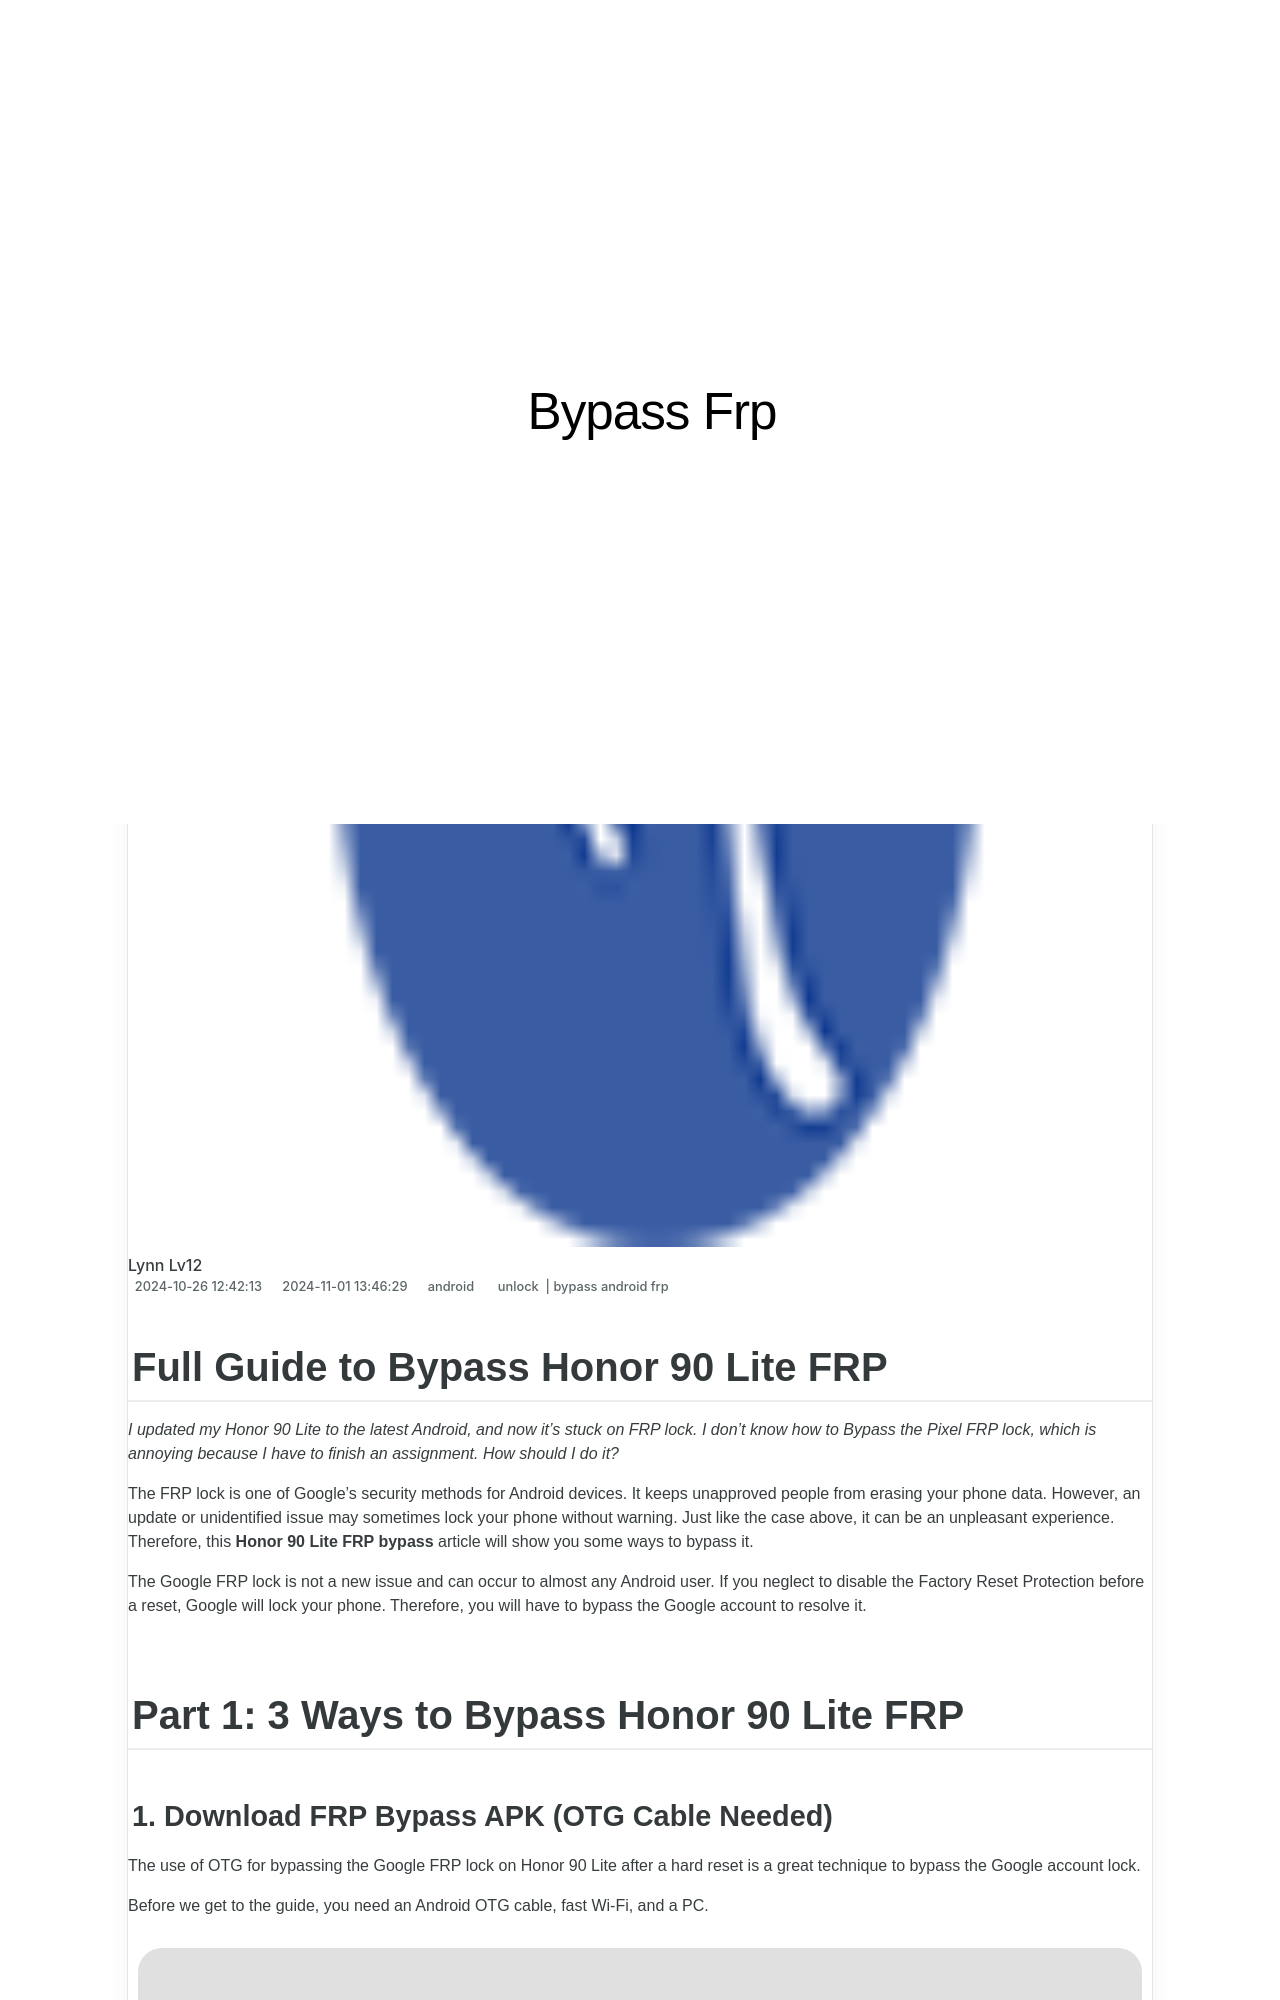

repository: techidaily/site-bypass-frp · page: in-2024-full-guide-to-bypass-honor-90-lite-frp-by-drfone-android/index.html · generator: jekyll

---
title: In 2024, Full Guide to Bypass Honor 90 Lite FRP
date: 2024-10-26T12:42:13.805Z
updated: 2024-11-01T13:46:29.674Z
tags: 
  - unlock
  - bypass android frp
categories:
  - android
description: This article describes Full Guide to Bypass Honor 90 Lite FRP
excerpt: This article describes Full Guide to Bypass Honor 90 Lite FRP
keywords: Honor 90 Lite pangu frp bypass review,Honor 90 Lite gsm flasher tool,Honor 90 Lite easy guide how to bypass frp android,gsm flasher tool,frp bypass android,frp bypass android device,addrom bypass,easy guide how to bypass frp android device,adb format tool,Honor 90 Lite remove frp via adb fastboot,Honor 90 Lite addrom bypass
thumbnail: https://thmb.techidaily.com/a69a15798572265a2574284260281ddf651b6e2edc67c914e7a3a40f4a1feb7f.png
---

## Full Guide to Bypass Honor 90 Lite FRP

_I updated my Honor 90 Lite  to the latest Android, and now it's stuck on FRP lock. I don't know how to Bypass the Pixel FRP lock, which is annoying because I have to finish an assignment. How should I do it?_

The FRP lock is one of Google's security methods for Android devices. It keeps unapproved people from erasing your phone data. However, an update or unidentified issue may sometimes lock your phone without warning. Just like the case above, it can be an unpleasant experience. Therefore, this **Honor 90 Lite  FRP bypass** article will show you some ways to bypass it.

The Google FRP lock is not a new issue and can occur to almost any Android user. If you neglect to disable the Factory Reset Protection before a reset, Google will lock your phone. Therefore, you will have to bypass the Google account to resolve it.

## Part 1: 3 Ways to Bypass Honor 90 Lite  FRP
